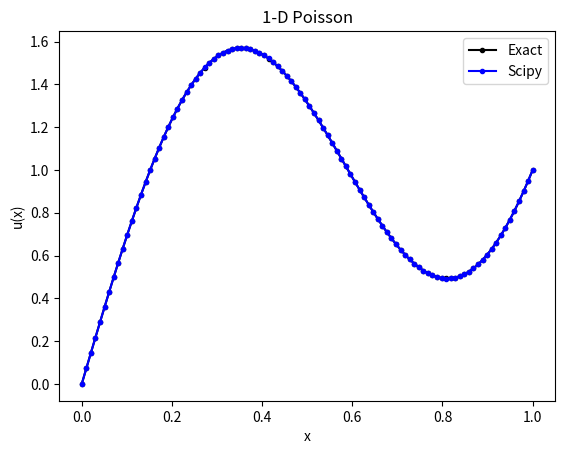

Write Python code to recreate this figure.
# Solve a 1D Poisson equation
# Written by Ki-Hwan Kim
# 2012.1.12

from __future__ import division
from scipy.sparse import spdiags, eye, tril
import numpy as np
import matplotlib.pyplot as plt


def scipy_sparse_matrix(A, b, u):
    #from numpy.linalg import solve
    #u[1:-1] = solve(A.todense(), b)
    
    from scipy.sparse.linalg import spsolve
    u[1:-1] = spsolve(A.tocsr(), b)
    
    return u


'''
def gauss_seidel(A, b, u, itermax=50):
    mb = np.mat(b)
    mu = np.mat(u)
    invP = np.linalg.inv(tril(A).todense())
    G = eye(*A.shape) - invP * A
    cG = np.inner(invP, b)
    
    for i in xrange(itermax):
        mu = np.inner(G, mu) + cG
    u[:] = mu
        
    return u
'''



#====================================================
# main
#----------------------------------------------------
# setup
omega = 5.4
u0, u1 = 0, 1
func = lambda x: omega**2 * np.sin(omega * x)

n = 100
x = np.linspace(0, 1, n)    

#----------------------------------------------------
# make A, b, u
A = spdiags([-np.ones(n-2), 2*np.ones(n-2), -np.ones(n-2)], [-1, 0, 1], n-2, n-2)

dx = x[1] - x[0]
b = func(x[1:-1]) * dx**2
b[0] += u0; b[-1] += u1

u = np.zeros_like(x)
u[0] = u0
u[-1] = u1
    
#----------------------------------------------------
# solutions
u_exact = np.sin(omega * x) - (np.sin(omega) - 1) * x
u_scipy = scipy_sparse_matrix(A, b, u.copy())
#u_gs = gauss_seidel(A, b, u.copy())

#----------------------------------------------------
# plot    
plt.plot(x, u_exact, '.-k', label='Exact')
plt.plot(x, u_scipy, '.-b', label='Scipy')
#plt.plot(x, u_gs, '.-r', label='Gauss-Seidel')
plt.title('1-D Poisson')
plt.xlabel('x')
plt.ylabel('u(x)')
plt.legend()
plt.show()
